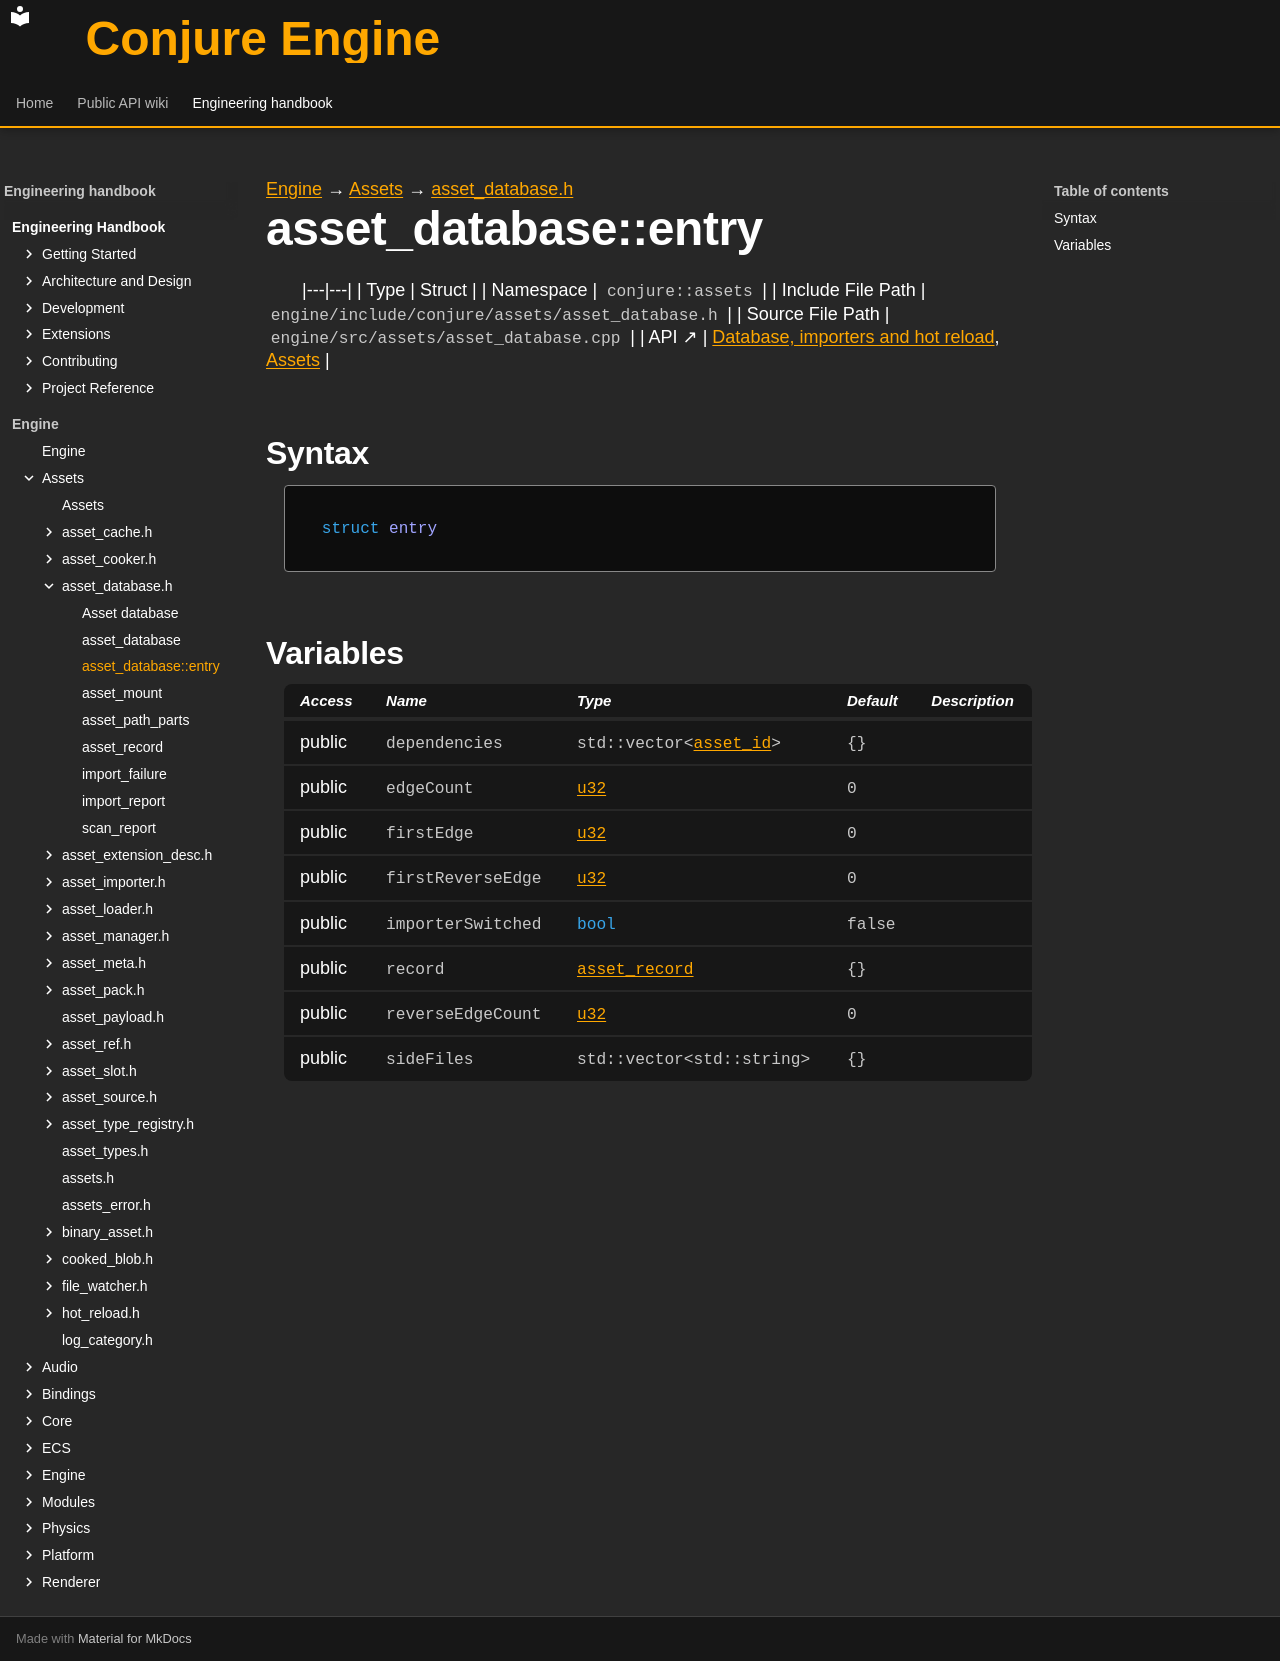

repository: Dozer90/Conjure-Engine · page: handbook/engine/assets/asset-database/asset-database-entry.html · generator: mkdocs

---
kind: struct
---

[Engine](../../../engine.md) → [Assets](../../assets.md) → [asset_database.h](../asset-database.md)

# asset_database::entry
<!-- doc-template:type -->

|---|---|
| Type | Struct |
| Namespace | `conjure::assets` |
| Include File Path | `engine/include/conjure/assets/asset_database.h` |
| Source File Path | `engine/src/assets/asset_database.cpp` |
| API ↗ | [Database, importers and hot reload](../../../../api/assets/database-and-import.md), [Assets](../../../../api/assets/index.md) |

## Syntax

```cpp
struct entry
```







## Variables

<table class="variable-table">
<thead><tr><th>Access</th><th>Name</th><th>Type</th><th>Default</th><th>Description</th></tr></thead>
<tbody>
<tr><td>public</td><td><code class="signature">dependencies</code></td><td><code class="signature">std::vector&lt;<a href="../asset-types.html#symbol-asset-id">asset_id</a>&gt;</code></td><td><code class="signature">{}</code></td><td></td></tr>
<tr><td>public</td><td><code class="signature">edgeCount</code></td><td><code class="signature"><a href="../../core/types.html#symbol-u32">u32</a></code></td><td><code class="signature"><span class="mi">0</span></code></td><td></td></tr>
<tr><td>public</td><td><code class="signature">firstEdge</code></td><td><code class="signature"><a href="../../core/types.html#symbol-u32">u32</a></code></td><td><code class="signature"><span class="mi">0</span></code></td><td></td></tr>
<tr><td>public</td><td><code class="signature">first<wbr>Reverse<wbr>Edge</code></td><td><code class="signature"><a href="../../core/types.html#symbol-u32">u32</a></code></td><td><code class="signature"><span class="mi">0</span></code></td><td></td></tr>
<tr><td>public</td><td><code class="signature">importer<wbr>Switched</code></td><td><code class="signature"><span class="k">bool</span></code></td><td><code class="signature">false</code></td><td></td></tr>
<tr><td>public</td><td><code class="signature">record</code></td><td><code class="signature"><a href="asset-record.html">asset_record</a></code></td><td><code class="signature">{}</code></td><td></td></tr>
<tr><td>public</td><td><code class="signature">reverse<wbr>Edge<wbr>Count</code></td><td><code class="signature"><a href="../../core/types.html#symbol-u32">u32</a></code></td><td><code class="signature"><span class="mi">0</span></code></td><td></td></tr>
<tr><td>public</td><td><code class="signature">sideFiles</code></td><td><code class="signature">std::vector&lt;std::string&gt;</code></td><td><code class="signature">{}</code></td><td></td></tr>
</tbody>
</table>

<!-- doc-content:notes:start -->

<!-- doc-content:notes:end -->

<!-- doc-legacy-anchors:start -->
<a id="constructors"></a>
<a id="destructors"></a>
<a id="functions"></a>
<!-- doc-legacy-anchors:end -->
